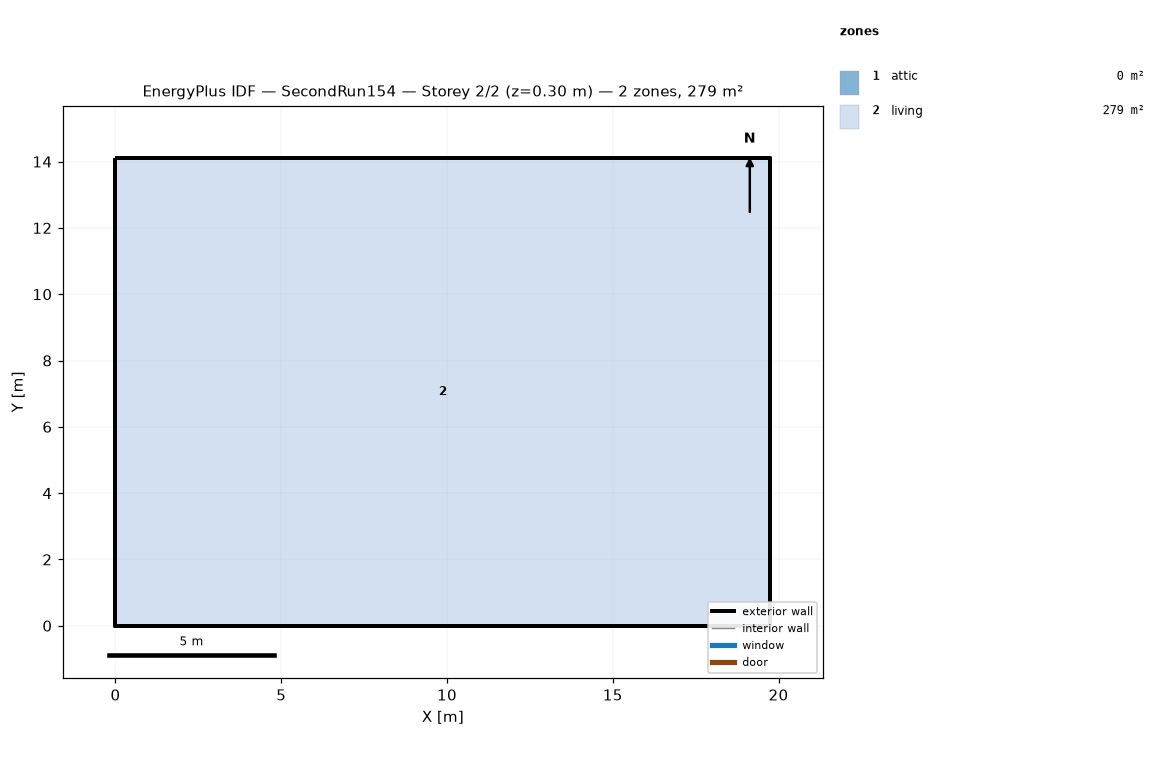
=== STOREY PLAN SPEC (per zone: floor XY polygon, exterior-wall plan segments, windows/doors) ===
zone 1: attic  (0.0 m²)
  exterior wall: (19.75, 0.00) – (19.75, 14.11) – (19.75, 7.05)  [21.2 m]
  exterior wall: (0.00, 14.11) – (0.00, 0.00) – (0.00, 7.05)  [21.2 m]
zone 2: living  (278.7 m²)
  floor: (0.00, 0.00) (0.00, 14.11) (19.75, 14.11) (19.75, 0.00)
  exterior wall: (0.00, 0.00) – (19.75, 0.00)  [19.8 m]
  exterior wall: (19.75, 0.00) – (19.75, 14.11)  [14.1 m]
  exterior wall: (19.75, 14.11) – (0.00, 14.11)  [19.8 m]
  exterior wall: (0.00, 14.11) – (0.00, 0.00)  [14.1 m]

=== DERIVED (storey summary) ===
Building: SecondRun154
Storey: 2 of 2  (floor level z = 0.30 m)
Storey gross floor area: 278.7 m²
Zones on this storey: 2
  - attic: floor 0.0 m²; exterior wall 42.3 m (19.4 m²); WWR 0.0%
  - living: floor 278.7 m²; exterior wall 67.7 m (330.3 m²); WWR 0.0%
Zone adjacency: (none detected)